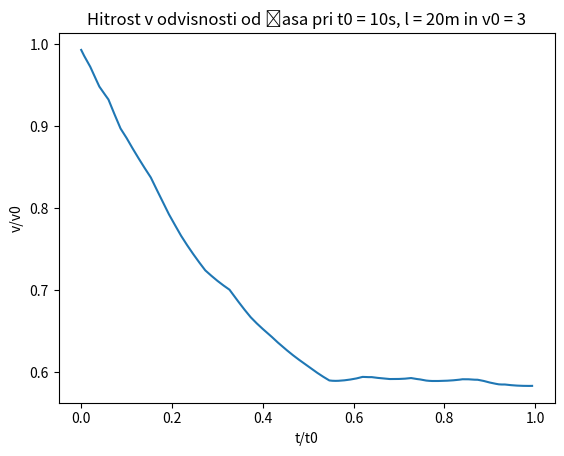

Write the Python code that produced this figure.
import math
import scipy.optimize
import scipy
import numpy as np
import matplotlib.pyplot as plt
from mpl_toolkits.mplot3d import Axes3D
import random

def semafor(v):
    
    t0 = 10
    dt = t0/len(v)
    global t
    t = np.arange(0, 1, 1/len(v)) 
    l = 20
    zacetna = 3
    F = ((zacetna - v[0]) /dt)**2
    kappa1 = 2
    kappa2 = 2
    razdalja = 1/2 * zacetna * dt 
    for i in range(1,len(v)):
        F +=  ( (v[i] - v[i-1]) / dt )**2
        razdalja  +=  v[i] * dt
    razdalja += -1/2 * v[len(v)-1] * dt

    F1 = 1 + math.e **(kappa1* (razdalja-l))
    F2 = 1 + math.e **(kappa2* (l-razdalja))
    global hitrost
    hitrost = v/zacetna

    return F + F1 + F2     

v0 = []
for i in range(150):
    v0.append(random.uniform(1, 5.0))
#scipy.optimize.fmin_powell(semafor, v0)
scipy.optimize.fmin_powell(semafor, v0,maxiter=1000)



plt.title('Hitrost v odvisnosti od časa pri t0 = 10s, l = 20m in v0 = 3')
plt.xlabel('t/t0')
plt.ylabel('v/v0')
plt.plot(t, hitrost)
plt.show()